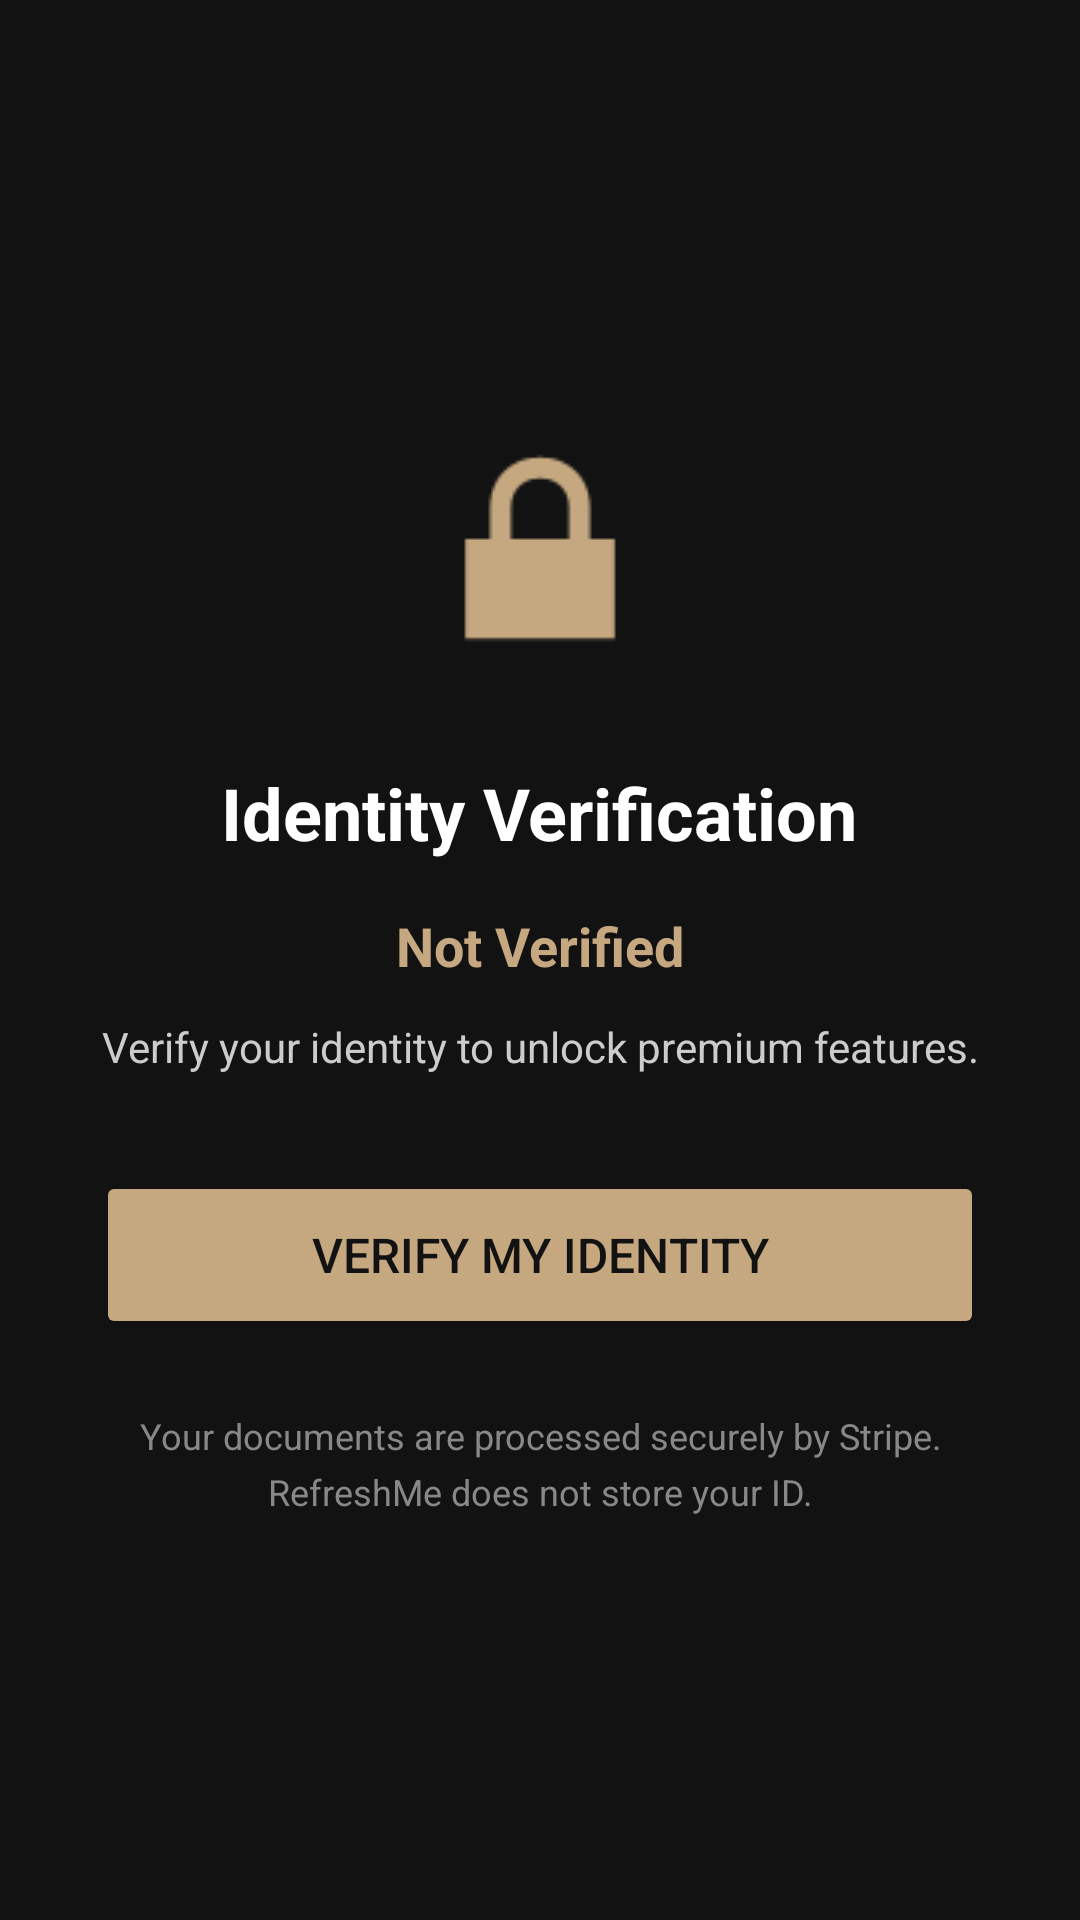

Here is an Android app screen rendered from its layout file. Give the layout XML and the strings, colors and styles it references.
<!-- AndroidManifest.xml: application theme Theme.RefreshMe.Unified -->
<!-- res/layout/activity_identity_verification.xml -->
<?xml version="1.0" encoding="utf-8"?>
<ScrollView xmlns:android="http://schemas.android.com/apk/res/android"
    xmlns:app="http://schemas.android.com/apk/res-auto"
    android:layout_width="match_parent"
    android:layout_height="match_parent"
    android:fillViewport="true"
    android:background="@color/black">

    <LinearLayout
        android:layout_width="match_parent"
        android:layout_height="wrap_content"
        android:orientation="vertical"
        android:gravity="center"
        android:padding="32dp">

        
        <ImageView
            android:layout_width="96dp"
            android:layout_height="96dp"
            android:layout_marginBottom="24dp"
            android:src="@android:drawable/ic_lock_lock"
            android:contentDescription="Identity verification icon"
            app:tint="@color/gold" />

        <TextView
            android:layout_width="wrap_content"
            android:layout_height="wrap_content"
            android:text="Identity Verification"
            android:textSize="24sp"
            android:textStyle="bold"
            android:textColor="@android:color/white"
            android:layout_marginBottom="16dp" />

        
        <TextView
            android:id="@+id/verificationStatusText"
            android:layout_width="wrap_content"
            android:layout_height="wrap_content"
            android:text="Not Verified"
            android:textSize="18sp"
            android:textColor="@color/gold"
            android:textStyle="bold"
            android:layout_marginBottom="12dp" />

        
        <TextView
            android:id="@+id/verificationDescriptionText"
            android:layout_width="match_parent"
            android:layout_height="wrap_content"
            android:text="Verify your identity to unlock premium features."
            android:textSize="14sp"
            android:textColor="#CCCCCC"
            android:textAlignment="center"
            android:lineSpacingMultiplier="1.4"
            android:layout_marginBottom="32dp" />

        
        <ProgressBar
            android:id="@+id/verificationProgressBar"
            android:layout_width="wrap_content"
            android:layout_height="wrap_content"
            android:visibility="gone"
            android:layout_marginBottom="16dp" />

        
        <Button
            android:id="@+id/startVerificationButton"
            android:layout_width="match_parent"
            android:layout_height="56dp"
            android:text="Verify My Identity"
            android:textSize="16sp"
            android:backgroundTint="@color/gold"
            android:textColor="@color/black"
            app:cornerRadius="12dp" />

        <TextView
            android:layout_width="match_parent"
            android:layout_height="wrap_content"
            android:text="Your documents are processed securely by Stripe. RefreshMe does not store your ID."
            android:textSize="12sp"
            android:textColor="#888888"
            android:textAlignment="center"
            android:layout_marginTop="24dp"
            android:lineSpacingMultiplier="1.3" />

    </LinearLayout>
</ScrollView>
<!-- resources referenced by this layout -->
<resources>
  <color name="black">#121212</color>
  <color name="gold">#C5A880</color>
  <style name="Theme.RefreshMe.Unified" parent="Base.Theme.RefreshMe" />
  <style name="Base.Theme.RefreshMe" parent="Theme.Material3.DayNight.NoActionBar" />
</resources>
